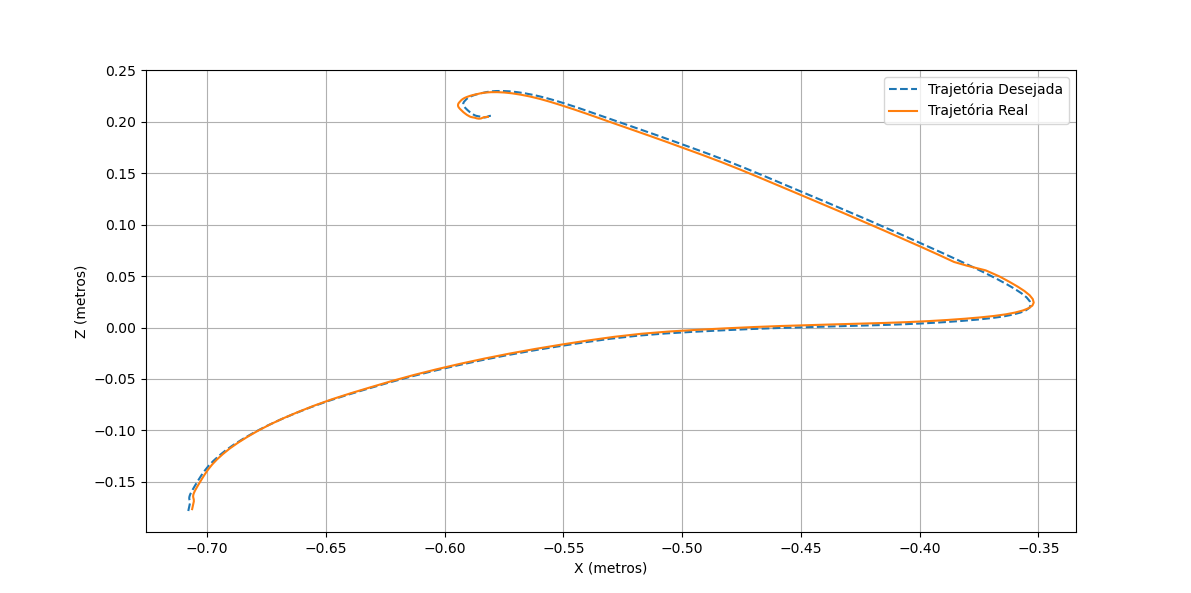

The table this chart was drawn from, first rows:
8.954084126880586325e+01, 1.204015878072842440e+02, 2.668576898455783208e+01
8.889515693061963475e+01, 1.197850549425581335e+02, 2.613896822244502260e+01
8.825783859818173482e+01, 1.191763479139978443e+02, 2.561198052894217625e+01
8.770754514598895923e+01, 1.186555611651250501e+02, 2.518160116248003533e+01
8.730844534004936008e+01, 1.182948058560859721e+02, 2.489641255405702225e+01
8.701314147409019029e+01, 1.180411726315980019e+02, 2.470805424093601133e+01
8.671656182077346386e+01, 1.177653264003358515e+02, 2.455037395690178670e+01
8.638604880974730804e+01, 1.174263655666902224e+02, 2.439516695285852776e+01
8.604193247302652026e+01, 1.170515514438155122e+02, 2.426152614058502621e+01
8.564189331874784727e+01, 1.165953558738527960e+02, 2.414735356557889290e+01
8.515367833550632781e+01, 1.160198143377146778e+02, 2.404858539721512756e+01
8.459240808232931386e+01, 1.153450945004381083e+02, 2.396491893824991593e+01
8.394554468842578387e+01, 1.145637712667783177e+02, 2.388742260703379472e+01
8.319292238865298827e+01, 1.136523568036976428e+02, 2.381102210505747507e+01
8.234342765546756482e+01, 1.126216564367912838e+02, 2.374800640204260915e+01
8.140024254531627435e+01, 1.114740244401286873e+02, 2.370410206471508729e+01
8.035200541456737255e+01, 1.101896721161027557e+02, 2.367784803959436601e+01
7.920400519106908632e+01, 1.087651467705849626e+02, 2.367592504542299281e+01
7.797219443163633912e+01, 1.072073069735701978e+02, 2.371404243748628460e+01
7.665550712197757832e+01, 1.055118691532413351e+02, 2.379712662265723111e+01
7.525850682670278502e+01, 1.036877701086562240e+02, 2.392223131478109366e+01
7.380018373128896769e+01, 1.017454559277840076e+02, 2.410522197731689431e+01
7.228095058731825873e+01, 9.967901798342769837e+01, 2.437771293619264057e+01
7.069075223662217411e+01, 9.747350560795322849e+01, 2.476883368500826776e+01
6.904579562365594825e+01, 9.514654501431664357e+01, 2.526419771312371410e+01
6.736683444164691537e+01, 9.272646223226571749e+01, 2.584131766135384467e+01
6.565245895835695933e+01, 9.022109810540284514e+01, 2.648507175317282147e+01
6.390701672288185620e+01, 8.764160997856950530e+01, 2.719462951554011809e+01
6.215062990338714144e+01, 8.500462450216620880e+01, 2.796379953272650454e+01
6.038881600760406343e+01, 8.230752092154327215e+01, 2.879678531960634658e+01
5.861628712643597794e+01, 7.956495865594189354e+01, 2.969641316889758897e+01
5.684734265582777368e+01, 7.681668097641072279e+01, 3.064669918308908336e+01
5.510164718083635904e+01, 7.407564368746379557e+01, 3.163340037279517958e+01
5.337888642141275852e+01, 7.133426378049297512e+01, 3.263452562738158491e+01
5.168562635622085821e+01, 6.860987350751842939e+01, 3.363768785394166372e+01
5.003785548958611429e+01, 6.592224951976729130e+01, 3.464972688252003508e+01
4.842956366348251152e+01, 6.325890794218689450e+01, 3.567260484597419889e+01
4.686488347260974763e+01, 6.063053860210572310e+01, 3.667537822513234858e+01
4.536400479775349481e+01, 5.807681262862097782e+01, 3.762802130773875575e+01
4.391873108895796918e+01, 5.559768669731098356e+01, 3.853685227297348348e+01
4.253194484075924464e+01, 5.318077407705775528e+01, 3.939960209672324254e+01
4.123006197505480230e+01, 5.083670482982712002e+01, 4.016676295586867695e+01
4.003676553122704007e+01, 4.858136768297096353e+01, 4.080836562969673054e+01
3.893369264590420187e+01, 4.641375449671204478e+01, 4.134162061167940294e+01
3.789112702081806816e+01, 4.433516719516408244e+01, 4.178950345750949680e+01
3.690525358144083867e+01, 4.234767779156412359e+01, 4.217021681927069920e+01
3.598608082351460524e+01, 4.044795286377208754e+01, 4.249607326818919262e+01
3.513141290322361954e+01, 3.863756399471760972e+01, 4.277192833347945111e+01
3.432967507077393066e+01, 3.691246777172273141e+01, 4.301688977123328783e+01
3.357245420659678103e+01, 3.526014733786386302e+01, 4.324890969456811263e+01
3.285826590793009672e+01, 3.369408392945484110e+01, 4.346073669560369268e+01
3.217514865892528064e+01, 3.223579714175757260e+01, 4.363176949191622356e+01
3.151315069113783807e+01, 3.089057799094782553e+01, 4.375858087258307449e+01
3.087194684643278109e+01, 2.964449320172881741e+01, 4.386881644679589698e+01
3.025693924209060981e+01, 2.849208483163714334e+01, 4.398470864238035460e+01
2.966610014515585547e+01, 2.743347174672168975e+01, 4.409954063332412488e+01
2.909609220807536900e+01, 2.647995333754556313e+01, 4.418915448229754617e+01
2.853483207119541731e+01, 2.563021673906182585e+01, 4.425533471330074065e+01
2.796587931264605587e+01, 2.487159789537052035e+01, 4.431218981953603020e+01
2.739625287330865433e+01, 2.420442188694704555e+01, 4.435788800745700655e+01
2.682746644944975856e+01, 2.362903759701453765e+01, 4.439762453470632408e+01
... 88 more rows
